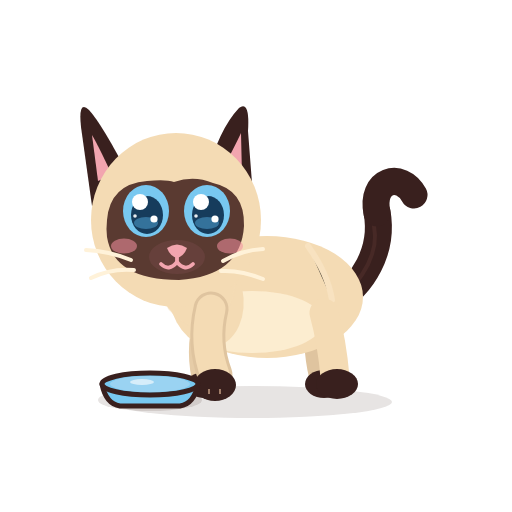
t = 0.00 s
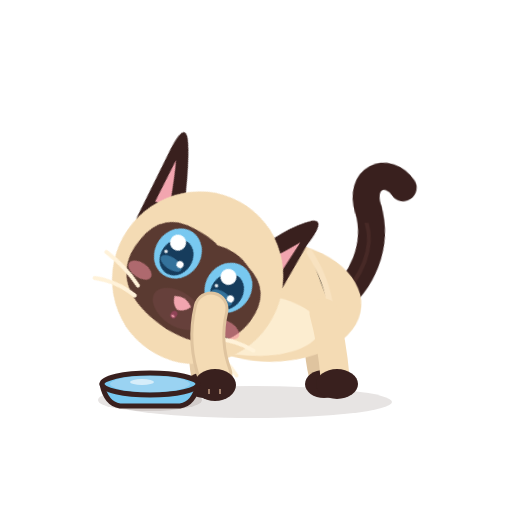
t = 0.93 s
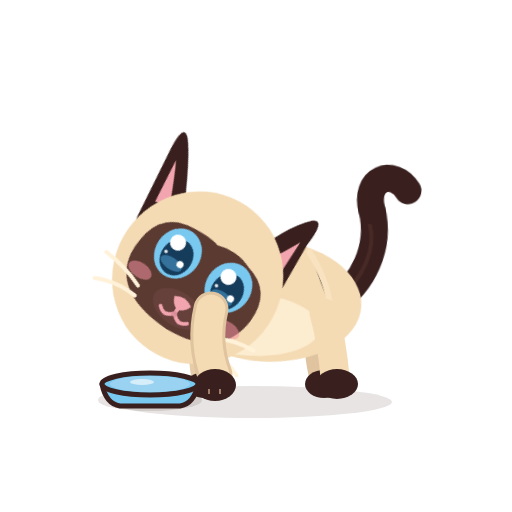
t = 1.82 s
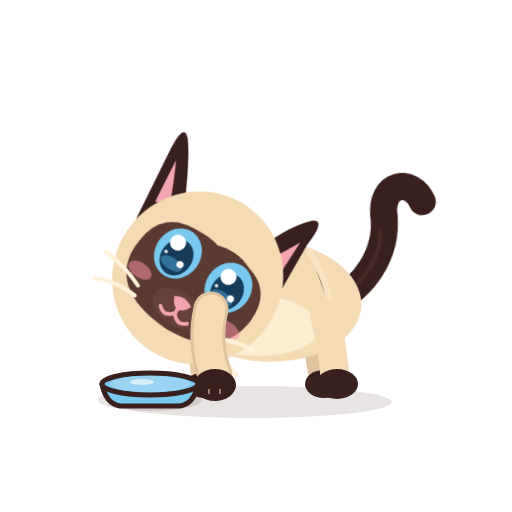
t = 2.77 s
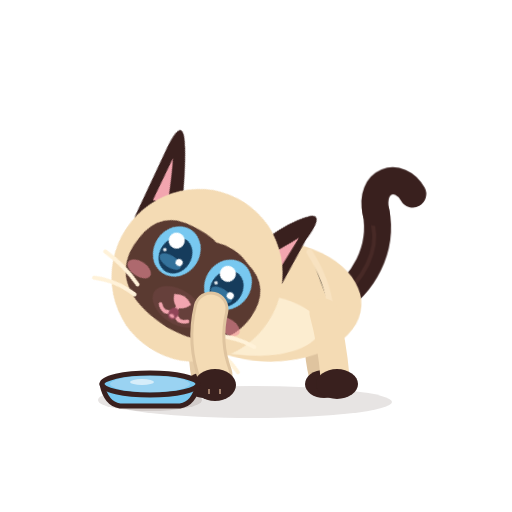
t = 3.37 s
t = 4.60 s: frame unchanged from t = 0.00 s, image omitted

The animated SVG that drew these frames (rendered in a browser with its animation timeline set to each time). Animation: 11 CSS @keyframes rules; one cycle of 4.60 s.

<?xml version="1.0" encoding="UTF-8"?>
<svg xmlns="http://www.w3.org/2000/svg" viewBox="0 0 512 512" width="512" height="512" role="img" aria-label="Azami · Boit">
<title>Azami · Boit</title><desc>Elle lape l’eau de sa gamelle, la langue qui claque, puis secoue la tête.</desc>
<style><![CDATA[
*{animation-fill-mode:both}
#character{transform-box:view-box;transform-origin:255px 402px}#core{transform-box:view-box;transform-origin:268px 330px}#neck{transform-box:view-box;transform-origin:196px 300px}#head{transform-box:view-box;transform-origin:178px 290px}#ear-left{transform-box:view-box;transform-origin:112px 170px}#ear-right{transform-box:view-box;transform-origin:231px 170px}#tail{transform-box:view-box;transform-origin:339px 296px}#tail-tip{transform-box:view-box;transform-origin:377px 214px}#eye-l{transform-box:view-box;transform-origin:146px 211px}#eye-r{transform-box:view-box;transform-origin:207px 211px}#pupils-l{transform-box:view-box;transform-origin:146px 211px}#pupils-r{transform-box:view-box;transform-origin:207px 211px}#mouth-open{transform-box:view-box;transform-origin:177px 262px}#blush{transform-box:view-box;transform-origin:177px 245px}#whiskers{transform-box:view-box;transform-origin:177px 262px}#front-near{transform-box:view-box;transform-origin:211px 312px}#front-far{transform-box:view-box;transform-origin:210px 312px}#back-near{transform-box:view-box;transform-origin:324px 316px}#back-far{transform-box:view-box;transform-origin:320px 316px}#ground-shadow{transform-box:view-box;transform-origin:252px 402px}
#eyes-blink{opacity:0}#eyes-happy{opacity:0}#mouth-open{opacity:0}
#pupils-l{animation:k-pupils-l 4.6s 1 both}
@keyframes k-pupils-l{0.0%{transform:translate(0px,0px) rotate(0deg) scale(1,1);opacity:1;animation-timing-function:linear}2.174%{transform:translate(0px,0px) rotate(0deg) scale(1,1);opacity:1;animation-timing-function:cubic-bezier(.2,.8,.3,1)}4.348%{transform:translate(-8px,6px) rotate(0deg) scale(1,1);opacity:1;animation-timing-function:linear}17.391%{transform:translate(-8px,6px) rotate(0deg) scale(1,1);opacity:1;animation-timing-function:cubic-bezier(.2,.8,.3,1)}20.0%{transform:translate(0px,0px) rotate(0deg) scale(1,1);opacity:1;animation-timing-function:linear}100.0%{transform:translate(0px,0px) rotate(0deg) scale(1,1);opacity:1;animation-timing-function:linear}}
#pupils-r{animation:k-pupils-r 4.6s 1 both}
@keyframes k-pupils-r{0.0%{transform:translate(0px,0px) rotate(0deg) scale(1,1);opacity:1;animation-timing-function:linear}2.174%{transform:translate(0px,0px) rotate(0deg) scale(1,1);opacity:1;animation-timing-function:cubic-bezier(.2,.8,.3,1)}4.348%{transform:translate(-8px,6px) rotate(0deg) scale(1,1);opacity:1;animation-timing-function:linear}17.391%{transform:translate(-8px,6px) rotate(0deg) scale(1,1);opacity:1;animation-timing-function:cubic-bezier(.2,.8,.3,1)}20.0%{transform:translate(0px,0px) rotate(0deg) scale(1,1);opacity:1;animation-timing-function:linear}100.0%{transform:translate(0px,0px) rotate(0deg) scale(1,1);opacity:1;animation-timing-function:linear}}
#head{animation:k-head 4.6s 1 both}
@keyframes k-head{0.0%{transform:translate(0px,0px) rotate(0deg) scale(1,1);opacity:1;animation-timing-function:linear}8.696%{transform:translate(0px,0px) rotate(0deg) scale(1,1);opacity:1;animation-timing-function:cubic-bezier(.5,0,.75,0)}16.304%{transform:translate(-18.0px,46.800000000000004px) rotate(34.2deg) scale(1,1);opacity:1;animation-timing-function:cubic-bezier(.2,.8,.3,1)}69.565%{transform:translate(-18.0px,46.800000000000004px) rotate(34.2deg) scale(1,1);opacity:1;animation-timing-function:cubic-bezier(.5,0,.75,0)}78.261%{transform:translate(0px,0px) rotate(0deg) scale(1,1);opacity:1;animation-timing-function:linear}80.435%{transform:translate(0px,0px) rotate(0deg) scale(1,1);opacity:1;animation-timing-function:linear}81.957%{transform:translate(0px,0px) rotate(6deg) scale(1,1);opacity:1;animation-timing-function:cubic-bezier(.45,0,.55,1)}83.478%{transform:translate(0px,0px) rotate(-6deg) scale(1,1);opacity:1;animation-timing-function:cubic-bezier(.45,0,.55,1)}85.0%{transform:translate(0px,0px) rotate(6deg) scale(1,1);opacity:1;animation-timing-function:cubic-bezier(.45,0,.55,1)}86.522%{transform:translate(0px,0px) rotate(-6deg) scale(1,1);opacity:1;animation-timing-function:cubic-bezier(.45,0,.55,1)}88.043%{transform:translate(0px,0px) rotate(0deg) scale(1,1);opacity:1;animation-timing-function:linear}100.0%{transform:translate(0px,0px) rotate(0deg) scale(1,1);opacity:1;animation-timing-function:linear}}
#neck{animation:k-neck 4.6s 1 both}
@keyframes k-neck{0.0%{transform:translate(0px,0px) rotate(0deg) scale(1,1);opacity:1;animation-timing-function:linear}8.696%{transform:translate(0px,0px) rotate(0deg) scale(1,1);opacity:1;animation-timing-function:cubic-bezier(.5,0,.75,0)}16.304%{transform:translate(0px,14.4px) rotate(14.4deg) scale(1,1);opacity:1;animation-timing-function:cubic-bezier(.2,.8,.3,1)}69.565%{transform:translate(0px,14.4px) rotate(14.4deg) scale(1,1);opacity:1;animation-timing-function:cubic-bezier(.5,0,.75,0)}78.261%{transform:translate(0px,0px) rotate(0deg) scale(1,1);opacity:1;animation-timing-function:linear}100.0%{transform:translate(0px,0px) rotate(0deg) scale(1,1);opacity:1;animation-timing-function:linear}}
#core{animation:k-core 4.6s 1 both}
@keyframes k-core{0.0%{transform:translate(0px,0px) rotate(0deg) scale(1,1);opacity:1;animation-timing-function:linear}8.696%{transform:translate(0px,0px) rotate(0deg) scale(1,1);opacity:1;animation-timing-function:cubic-bezier(.5,0,.75,0)}16.304%{transform:translate(-3.6px,3.6px) rotate(3.6deg) scale(1,1);opacity:1;animation-timing-function:cubic-bezier(.2,.8,.3,1)}69.565%{transform:translate(-3.6px,3.6px) rotate(3.6deg) scale(1,1);opacity:1;animation-timing-function:cubic-bezier(.5,0,.75,0)}78.261%{transform:translate(0px,0px) rotate(0deg) scale(1,1);opacity:1;animation-timing-function:linear}100.0%{transform:translate(0px,0px) rotate(0deg) scale(1,1);opacity:1;animation-timing-function:linear}}
#mouth-open{animation:k-mouth-open 4.6s 1 both}
@keyframes k-mouth-open{0.0%{transform:translate(0px,0px) rotate(0deg) scale(1,1);opacity:0;animation-timing-function:linear}17.391%{transform:translate(0px,0px) rotate(0deg) scale(0.2,0.2);opacity:0;animation-timing-function:steps(1,end)}17.826%{transform:translate(0px,0px) rotate(0deg) scale(0.35,0.35);opacity:1;animation-timing-function:cubic-bezier(.34,1.56,.64,1)}17.826%{transform:translate(0px,0px) rotate(0deg) scale(0.4,0.44000000000000006);opacity:1;animation-timing-function:cubic-bezier(.5,0,.75,0)}20.435%{transform:translate(0px,0px) rotate(0deg) scale(0.2,0.2);opacity:1;animation-timing-function:steps(1,end)}20.87%{transform:translate(0px,0px) rotate(0deg) scale(0.2,0.2);opacity:0;animation-timing-function:linear}22.826%{transform:translate(0px,0px) rotate(0deg) scale(0.44000000000000006,0.48);opacity:1;animation-timing-function:cubic-bezier(.45,0,.55,1)}23.478%{transform:translate(0px,0px) rotate(0deg) scale(0.2,0.2);opacity:0;animation-timing-function:steps(1,end)}23.913%{transform:translate(0px,0px) rotate(0deg) scale(0.35,0.35);opacity:1;animation-timing-function:cubic-bezier(.34,1.56,.64,1)}23.913%{transform:translate(0px,0px) rotate(0deg) scale(0.4,0.44000000000000006);opacity:1;animation-timing-function:cubic-bezier(.5,0,.75,0)}26.522%{transform:translate(0px,0px) rotate(0deg) scale(0.2,0.2);opacity:1;animation-timing-function:steps(1,end)}26.957%{transform:translate(0px,0px) rotate(0deg) scale(0.2,0.2);opacity:0;animation-timing-function:linear}28.913%{transform:translate(0px,0px) rotate(0deg) scale(0.44000000000000006,0.48);opacity:1;animation-timing-function:cubic-bezier(.45,0,.55,1)}29.565%{transform:translate(0px,0px) rotate(0deg) scale(0.2,0.2);opacity:0;animation-timing-function:steps(1,end)}30.0%{transform:translate(0px,0px) rotate(0deg) scale(0.35,0.35);opacity:1;animation-timing-function:cubic-bezier(.34,1.56,.64,1)}30.0%{transform:translate(0px,0px) rotate(0deg) scale(0.4,0.44000000000000006);opacity:1;animation-timing-function:cubic-bezier(.5,0,.75,0)}32.609%{transform:translate(0px,0px) rotate(0deg) scale(0.2,0.2);opacity:1;animation-timing-function:steps(1,end)}33.043%{transform:translate(0px,0px) rotate(0deg) scale(0.2,0.2);opacity:0;animation-timing-function:linear}35.0%{transform:translate(0px,0px) rotate(0deg) scale(0.44000000000000006,0.48);opacity:1;animation-timing-function:cubic-bezier(.45,0,.55,1)}35.652%{transform:translate(0px,0px) rotate(0deg) scale(0.2,0.2);opacity:0;animation-timing-function:steps(1,end)}36.087%{transform:translate(0px,0px) rotate(0deg) scale(0.35,0.35);opacity:1;animation-timing-function:cubic-bezier(.34,1.56,.64,1)}36.087%{transform:translate(0px,0px) rotate(0deg) scale(0.4,0.44000000000000006);opacity:1;animation-timing-function:cubic-bezier(.5,0,.75,0)}38.696%{transform:translate(0px,0px) rotate(0deg) scale(0.2,0.2);opacity:1;animation-timing-function:steps(1,end)}39.13%{transform:translate(0px,0px) rotate(0deg) scale(0.2,0.2);opacity:0;animation-timing-function:linear}41.087%{transform:translate(0px,0px) rotate(0deg) scale(0.44000000000000006,0.48);opacity:1;animation-timing-function:cubic-bezier(.45,0,.55,1)}41.739%{transform:translate(0px,0px) rotate(0deg) scale(0.2,0.2);opacity:0;animation-timing-function:steps(1,end)}42.174%{transform:translate(0px,0px) rotate(0deg) scale(0.35,0.35);opacity:1;animation-timing-function:cubic-bezier(.34,1.56,.64,1)}42.174%{transform:translate(0px,0px) rotate(0deg) scale(0.4,0.44000000000000006);opacity:1;animation-timing-function:cubic-bezier(.5,0,.75,0)}44.783%{transform:translate(0px,0px) rotate(0deg) scale(0.2,0.2);opacity:1;animation-timing-function:steps(1,end)}45.217%{transform:translate(0px,0px) rotate(0deg) scale(0.2,0.2);opacity:0;animation-timing-function:linear}47.174%{transform:translate(0px,0px) rotate(0deg) scale(0.44000000000000006,0.48);opacity:1;animation-timing-function:cubic-bezier(.45,0,.55,1)}47.826%{transform:translate(0px,0px) rotate(0deg) scale(0.2,0.2);opacity:0;animation-timing-function:steps(1,end)}48.261%{transform:translate(0px,0px) rotate(0deg) scale(0.35,0.35);opacity:1;animation-timing-function:cubic-bezier(.34,1.56,.64,1)}48.261%{transform:translate(0px,0px) rotate(0deg) scale(0.4,0.44000000000000006);opacity:1;animation-timing-function:cubic-bezier(.5,0,.75,0)}50.87%{transform:translate(0px,0px) rotate(0deg) scale(0.2,0.2);opacity:1;animation-timing-function:steps(1,end)}51.304%{transform:translate(0px,0px) rotate(0deg) scale(0.2,0.2);opacity:0;animation-timing-function:linear}53.261%{transform:translate(0px,0px) rotate(0deg) scale(0.44000000000000006,0.48);opacity:1;animation-timing-function:cubic-bezier(.45,0,.55,1)}53.913%{transform:translate(0px,0px) rotate(0deg) scale(0.2,0.2);opacity:0;animation-timing-function:steps(1,end)}54.348%{transform:translate(0px,0px) rotate(0deg) scale(0.35,0.35);opacity:1;animation-timing-function:cubic-bezier(.34,1.56,.64,1)}54.348%{transform:translate(0px,0px) rotate(0deg) scale(0.4,0.44000000000000006);opacity:1;animation-timing-function:cubic-bezier(.5,0,.75,0)}56.957%{transform:translate(0px,0px) rotate(0deg) scale(0.2,0.2);opacity:1;animation-timing-function:steps(1,end)}57.391%{transform:translate(0px,0px) rotate(0deg) scale(0.2,0.2);opacity:0;animation-timing-function:linear}59.348%{transform:translate(0px,0px) rotate(0deg) scale(0.44000000000000006,0.48);opacity:1;animation-timing-function:cubic-bezier(.45,0,.55,1)}60.0%{transform:translate(0px,0px) rotate(0deg) scale(0.2,0.2);opacity:0;animation-timing-function:steps(1,end)}60.435%{transform:translate(0px,0px) rotate(0deg) scale(0.35,0.35);opacity:1;animation-timing-function:cubic-bezier(.34,1.56,.64,1)}60.435%{transform:translate(0px,0px) rotate(0deg) scale(0.4,0.44000000000000006);opacity:1;animation-timing-function:cubic-bezier(.5,0,.75,0)}63.043%{transform:translate(0px,0px) rotate(0deg) scale(0.2,0.2);opacity:1;animation-timing-function:steps(1,end)}63.478%{transform:translate(0px,0px) rotate(0deg) scale(0.2,0.2);opacity:0;animation-timing-function:linear}65.435%{transform:translate(0px,0px) rotate(0deg) scale(0.44000000000000006,0.48);opacity:1;animation-timing-function:cubic-bezier(.45,0,.55,1)}66.087%{transform:translate(0px,0px) rotate(0deg) scale(0.2,0.2);opacity:0;animation-timing-function:steps(1,end)}66.522%{transform:translate(0px,0px) rotate(0deg) scale(0.35,0.35);opacity:1;animation-timing-function:cubic-bezier(.34,1.56,.64,1)}66.522%{transform:translate(0px,0px) rotate(0deg) scale(0.4,0.44000000000000006);opacity:1;animation-timing-function:cubic-bezier(.5,0,.75,0)}69.13%{transform:translate(0px,0px) rotate(0deg) scale(0.2,0.2);opacity:1;animation-timing-function:steps(1,end)}69.565%{transform:translate(0px,0px) rotate(0deg) scale(0.2,0.2);opacity:0;animation-timing-function:linear}71.522%{transform:translate(0px,0px) rotate(0deg) scale(0.44000000000000006,0.48);opacity:1;animation-timing-function:cubic-bezier(.45,0,.55,1)}100.0%{transform:translate(0px,0px) rotate(0deg) scale(1,1);opacity:0;animation-timing-function:linear}}
#mouth-smile{animation:k-mouth-smile 4.6s 1 both}
@keyframes k-mouth-smile{0.0%{transform:translate(0px,0px) rotate(0deg) scale(1,1);opacity:1;animation-timing-function:linear}17.391%{transform:translate(0px,0px) rotate(0deg) scale(1,1);opacity:1;animation-timing-function:steps(1,end)}17.826%{transform:translate(0px,0px) rotate(0deg) scale(1,1);opacity:0;animation-timing-function:steps(1,end)}20.652%{transform:translate(0px,0px) rotate(0deg) scale(1,1);opacity:1;animation-timing-function:linear}23.478%{transform:translate(0px,0px) rotate(0deg) scale(1,1);opacity:1;animation-timing-function:steps(1,end)}23.913%{transform:translate(0px,0px) rotate(0deg) scale(1,1);opacity:0;animation-timing-function:steps(1,end)}26.739%{transform:translate(0px,0px) rotate(0deg) scale(1,1);opacity:1;animation-timing-function:linear}29.565%{transform:translate(0px,0px) rotate(0deg) scale(1,1);opacity:1;animation-timing-function:steps(1,end)}30.0%{transform:translate(0px,0px) rotate(0deg) scale(1,1);opacity:0;animation-timing-function:steps(1,end)}32.826%{transform:translate(0px,0px) rotate(0deg) scale(1,1);opacity:1;animation-timing-function:linear}35.652%{transform:translate(0px,0px) rotate(0deg) scale(1,1);opacity:1;animation-timing-function:steps(1,end)}36.087%{transform:translate(0px,0px) rotate(0deg) scale(1,1);opacity:0;animation-timing-function:steps(1,end)}38.913%{transform:translate(0px,0px) rotate(0deg) scale(1,1);opacity:1;animation-timing-function:linear}41.739%{transform:translate(0px,0px) rotate(0deg) scale(1,1);opacity:1;animation-timing-function:steps(1,end)}42.174%{transform:translate(0px,0px) rotate(0deg) scale(1,1);opacity:0;animation-timing-function:steps(1,end)}45.0%{transform:translate(0px,0px) rotate(0deg) scale(1,1);opacity:1;animation-timing-function:linear}47.826%{transform:translate(0px,0px) rotate(0deg) scale(1,1);opacity:1;animation-timing-function:steps(1,end)}48.261%{transform:translate(0px,0px) rotate(0deg) scale(1,1);opacity:0;animation-timing-function:steps(1,end)}51.087%{transform:translate(0px,0px) rotate(0deg) scale(1,1);opacity:1;animation-timing-function:linear}53.913%{transform:translate(0px,0px) rotate(0deg) scale(1,1);opacity:1;animation-timing-function:steps(1,end)}54.348%{transform:translate(0px,0px) rotate(0deg) scale(1,1);opacity:0;animation-timing-function:steps(1,end)}57.174%{transform:translate(0px,0px) rotate(0deg) scale(1,1);opacity:1;animation-timing-function:linear}60.0%{transform:translate(0px,0px) rotate(0deg) scale(1,1);opacity:1;animation-timing-function:steps(1,end)}60.435%{transform:translate(0px,0px) rotate(0deg) scale(1,1);opacity:0;animation-timing-function:steps(1,end)}63.261%{transform:translate(0px,0px) rotate(0deg) scale(1,1);opacity:1;animation-timing-function:linear}66.087%{transform:translate(0px,0px) rotate(0deg) scale(1,1);opacity:1;animation-timing-function:steps(1,end)}66.522%{transform:translate(0px,0px) rotate(0deg) scale(1,1);opacity:0;animation-timing-function:steps(1,end)}69.348%{transform:translate(0px,0px) rotate(0deg) scale(1,1);opacity:1;animation-timing-function:linear}100.0%{transform:translate(0px,0px) rotate(0deg) scale(1,1);opacity:1;animation-timing-function:linear}}
#eye-l{animation:k-eye-l 4.6s 1 both}
@keyframes k-eye-l{0.0%{transform:translate(0px,0px) rotate(0deg) scale(1,1);opacity:1;animation-timing-function:linear}93.478%{transform:translate(0px,0px) rotate(0deg) scale(1,1);opacity:1;animation-timing-function:cubic-bezier(.5,0,.75,0)}94.565%{transform:translate(0px,0px) rotate(0deg) scale(1.04,0.3);opacity:1;animation-timing-function:steps(1,end)}94.783%{transform:translate(0px,0px) rotate(0deg) scale(1.04,0.12);opacity:0;animation-timing-function:steps(1,end)}96.304%{transform:translate(0px,0px) rotate(0deg) scale(1.04,0.4);opacity:1;animation-timing-function:cubic-bezier(.34,1.56,.64,1)}98.261%{transform:translate(0px,0px) rotate(0deg) scale(1,1);opacity:1;animation-timing-function:linear}100.0%{transform:translate(0px,0px) rotate(0deg) scale(1,1);opacity:1;animation-timing-function:linear}}
#eye-r{animation:k-eye-r 4.6s 1 both}
@keyframes k-eye-r{0.0%{transform:translate(0px,0px) rotate(0deg) scale(1,1);opacity:1;animation-timing-function:linear}93.478%{transform:translate(0px,0px) rotate(0deg) scale(1,1);opacity:1;animation-timing-function:cubic-bezier(.5,0,.75,0)}94.565%{transform:translate(0px,0px) rotate(0deg) scale(1.04,0.3);opacity:1;animation-timing-function:steps(1,end)}94.783%{transform:translate(0px,0px) rotate(0deg) scale(1.04,0.12);opacity:0;animation-timing-function:steps(1,end)}96.304%{transform:translate(0px,0px) rotate(0deg) scale(1.04,0.4);opacity:1;animation-timing-function:cubic-bezier(.34,1.56,.64,1)}98.261%{transform:translate(0px,0px) rotate(0deg) scale(1,1);opacity:1;animation-timing-function:linear}100.0%{transform:translate(0px,0px) rotate(0deg) scale(1,1);opacity:1;animation-timing-function:linear}}
#eyes-blink{animation:k-eyes-blink 4.6s 1 both}
@keyframes k-eyes-blink{0.0%{transform:translate(0px,0px) rotate(0deg) scale(1,1);opacity:0;animation-timing-function:linear}93.478%{transform:translate(0px,0px) rotate(0deg) scale(1,1);opacity:0;animation-timing-function:steps(1,end)}94.783%{transform:translate(0px,0px) rotate(0deg) scale(1,1);opacity:1;animation-timing-function:steps(1,end)}96.304%{transform:translate(0px,0px) rotate(0deg) scale(1,1);opacity:0;animation-timing-function:steps(1,end)}100.0%{transform:translate(0px,0px) rotate(0deg) scale(1,1);opacity:0;animation-timing-function:linear}}
#tail{animation:c-tail 4.6s 1 both}
@keyframes c-tail{0.0%{transform:translate(0px,0px) rotate(0deg) scale(1,1);opacity:1;animation-timing-function:cubic-bezier(.45,0,.55,1)}28.0%{transform:translate(0px,0px) rotate(-7deg) scale(1,1);opacity:1;animation-timing-function:cubic-bezier(.45,0,.55,1)}58.0%{transform:translate(0px,0px) rotate(5deg) scale(1,1);opacity:1;animation-timing-function:cubic-bezier(.45,0,.55,1)}80.0%{transform:translate(0px,0px) rotate(-2deg) scale(1,1);opacity:1;animation-timing-function:cubic-bezier(.45,0,.55,1)}100.0%{transform:translate(0px,0px) rotate(0deg) scale(1,1);opacity:1;animation-timing-function:cubic-bezier(.45,0,.55,1)}}
@media(prefers-reduced-motion:reduce){*{animation:none!important}}
]]></style>


<g id="ground-shadow"><ellipse cx="252" cy="402" rx="140" ry="16" fill="#39201E" opacity=".12"/></g>
<g id="character">
  <g id="tail">
    <path d="M334 302 C363 286 384 250 377 212" stroke="#39201E" stroke-width="27" stroke-linecap="round" fill="none"/>
    <path d="M336 302 C365 279 379 251 374 226" stroke="#6B403A" stroke-width="4" stroke-linecap="round" fill="none" opacity=".28"/>
    <g id="tail-tip"><path d="M377 213 C370 180 401 171 414 195" stroke="#39201E" stroke-width="27" stroke-linecap="round" fill="none"/></g>
  </g>
  <g id="back-far"><path d="M320 313 Q314 343 322 376" stroke="#DFC49F" stroke-width="26" fill="none" stroke-linecap="round"/><ellipse cx="324" cy="384" rx="19" ry="14" fill="#39201E"/></g>
  <g id="front-far"><path d="M210 309 Q198 344 205 377" stroke="#E6CCA7" stroke-width="27" fill="none" stroke-linecap="round"/><ellipse cx="205" cy="385" rx="19" ry="13" fill="#39201E"/></g>
  <g id="core">
    <ellipse cx="267" cy="297" rx="96" ry="61" fill="#F4DBB4"/>
    <ellipse cx="252" cy="322" rx="71" ry="31" fill="#FFF2D9" opacity=".78"/>
    <ellipse cx="206" cy="296" rx="37" ry="51" transform="rotate(-12 206 296)" fill="#F4DBB4"/>
    <path d="M308 246 Q328 274 332 300" stroke="#F9E4C3" stroke-width="6" opacity=".8" stroke-linecap="round"/>
  </g>
  <g id="back-near"><path d="M324 313 Q332 342 335 377" stroke="#F4DBB4" stroke-width="29" fill="none" stroke-linecap="round"/><ellipse cx="337" cy="384" rx="21" ry="15" fill="#39201E"/></g>
  <g id="neck"><ellipse cx="196" cy="276" rx="39" ry="51" transform="rotate(-10 196 276)" fill="#F4DBB4"/></g>
  <g id="head">
    <g id="ear-left"><path d="M130 178 Q102 124 89 110 Q78 99 81 127 L92 206Z" fill="#39201E"/><path d="M112 175 Q98 145 92 135 L98 181Z" fill="#F2A5AF"/></g>
    <g id="ear-right"><path d="M206 177 Q219 129 239 108 Q250 100 248 131 L253 196Z" fill="#39201E"/><path d="M220 174 Q235 146 241 133 L242 176Z" fill="#F2A5AF"/></g>
    <ellipse cx="176" cy="220" rx="85" ry="87" fill="#F4DBB4"/>
    <path d="M107 220 Q110 184 147 181 Q166 179 174 182 Q194 175 213 183 Q245 190 244 226 Q241 276 179 280 Q114 280 107 237 Q106 229 107 220Z" fill="#5A3A31"/>
    <g id="blush"><ellipse cx="124" cy="246" rx="13" ry="7.5" fill="#F48FA0" opacity=".55"/><ellipse cx="230" cy="246" rx="13" ry="7.5" fill="#F48FA0" opacity=".55"/></g>
    <g id="eye-l"><g transform="translate(146 211)"><g id="pupils-l"><ellipse rx="23" ry="26" fill="#78C8F0"/><ellipse cx="1" cy="4" rx="16" ry="19" fill="#163C5C"/>
      <ellipse cx="0" cy="12" rx="12" ry="6" fill="#4E9FCF" opacity=".55"/><circle cx="-6" cy="-9" r="8" fill="#FFFFFF"/><circle cx="8" cy="8" r="3.6" fill="#FFFFFF"/><circle cx="-11" cy="5" r="1.8" fill="#FFFFFF" opacity=".9"/></g></g></g>
    <g id="eye-r"><g transform="translate(207 211)"><g id="pupils-r"><ellipse rx="23" ry="26" fill="#78C8F0"/><ellipse cx="1" cy="4" rx="16" ry="19" fill="#163C5C"/>
      <ellipse cx="0" cy="12" rx="12" ry="6" fill="#4E9FCF" opacity=".55"/><circle cx="-6" cy="-9" r="8" fill="#FFFFFF"/><circle cx="8" cy="8" r="3.6" fill="#FFFFFF"/><circle cx="-11" cy="5" r="1.8" fill="#FFFFFF" opacity=".9"/></g></g></g>
    <g id="eyes-blink"><path d="M126 213 Q146 219 166 213 M187 213 Q207 219 228 213" stroke="#FFF2D9" stroke-width="7" stroke-linecap="round" fill="none"/></g>
    <g id="eyes-happy"><path d="M127 218 Q146 194 165 218 M188 218 Q207 194 226 218" stroke="#FFF2D9" stroke-width="7.5" stroke-linecap="round" fill="none"/></g>
    <ellipse cx="177" cy="257" rx="28" ry="17" fill="#66403B"/>
    <path d="M167 248 Q177 241 187 248 Q184 256 177 258 Q170 256 167 248Z" fill="#F2A5AF"/>
    <g id="mouth-smile" stroke="#F2A5AF" stroke-width="3.8" stroke-linecap="round" fill="none"><path d="M177 257 V262 M177 262 Q169 272 161 264 M177 262 Q185 272 193 264"/></g>
    <g id="mouth-open"><ellipse cx="177" cy="268" rx="11" ry="13" fill="#8F4357"/><path d="M170 274 Q177 266 184 274 Q177 281 170 274Z" fill="#F6A2B0"/></g>
    <g id="whiskers" stroke="#FFF2D9" stroke-width="4" stroke-linecap="round" fill="none"><path d="M131 260 Q109 251 86 250 M134 270 Q111 268 91 278 M223 261 Q242 250 263 249 M221 271 Q241 270 263 279"/></g>
    
  </g>
  <g id="front-near"><path d="M211 309 Q203 343 215 375" stroke="#DFC49F" stroke-width="35" fill="none" stroke-linecap="round"/><path d="M211 309 Q203 343 215 375" stroke="#F4DBB4" stroke-width="29" fill="none" stroke-linecap="round"/><ellipse cx="215" cy="385" rx="21" ry="16" fill="#39201E"/><path d="M209 389 L209 394 M220 389 L220 394" stroke="#F2C8A5" stroke-width="2" opacity=".56"/></g>
  
</g>

<g id="Xbol"><ellipse cx="150" cy="400" rx="52" ry="11" fill="#39201E" opacity=".12"/>
<path d="M102 384 Q106 404 120 406 H180 Q194 404 198 384 Z" fill="#78C8F0" stroke="#39201E" stroke-width="5" stroke-linejoin="round"/>
<ellipse cx="150" cy="384" rx="48" ry="11" fill="#78C8F0" stroke="#39201E" stroke-width="5"/><ellipse cx="150" cy="384" rx="40" ry="8" fill="#9AD3F2"/><ellipse cx="142" cy="382" rx="12" ry="3" fill="#FFFFFF" opacity=".6"/></g>
</svg>
